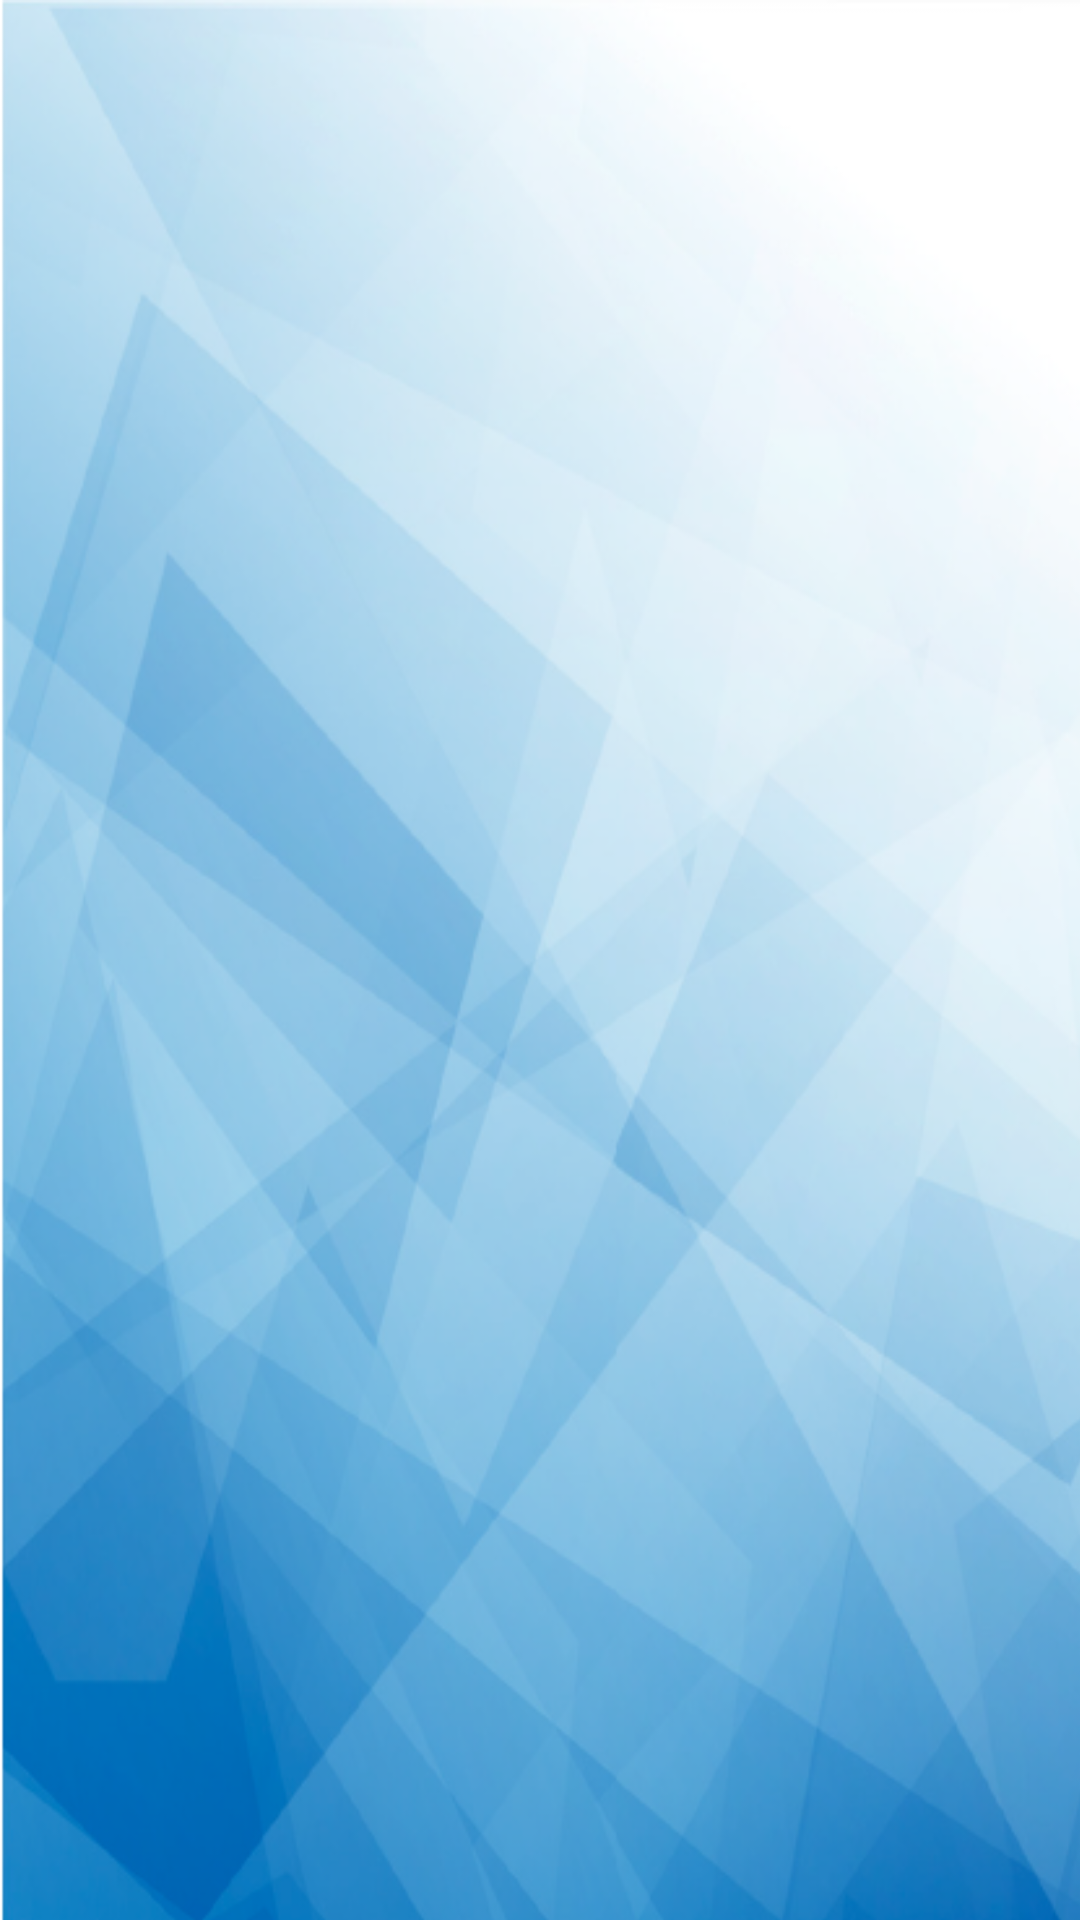

This screen was rendered from an Android layout file. Write that file and the resources it references.
<!-- AndroidManifest.xml: application theme AppTheme -->
<!-- res/layout/page_student_activity_list.xml -->
<?xml version="1.0" encoding="utf-8"?>
<androidx.constraintlayout.widget.ConstraintLayout
    xmlns:android="http://schemas.android.com/apk/res/android"
    xmlns:app="http://schemas.android.com/apk/res-auto"
    xmlns:tools="http://schemas.android.com/tools"
    android:layout_width="match_parent"
    android:layout_height="match_parent">

    <androidx.recyclerview.widget.RecyclerView
        android:id="@+id/recycler_view"
        android:layout_width="410dp"
        android:layout_height="730dp"
        android:layout_marginStart="0dp"
        android:layout_marginLeft="0dp"
        app:layout_constraintStart_toStartOf="parent"
        app:layout_constraintTop_toTopOf="parent"
        android:background="@drawable/background"/>

</androidx.constraintlayout.widget.ConstraintLayout>
<!-- resources referenced by this layout -->
<resources>
  <!-- drawable background: png bitmap (drawable, 250731 bytes) -->
  <style name="AppTheme" parent="Theme.AppCompat.Light.DarkActionBar">
          
          <item name="colorPrimary">@color/colorPrimary</item>
          <item name="colorPrimaryDark">@color/colorPrimaryDark</item>
          <item name="colorAccent">@color/colorAccent</item>
      </style>
  <color name="colorPrimary">#3399FF</color>
  <color name="colorPrimaryDark">#308eb0</color>
  <color name="colorAccent">#03DAC5</color>
</resources>
